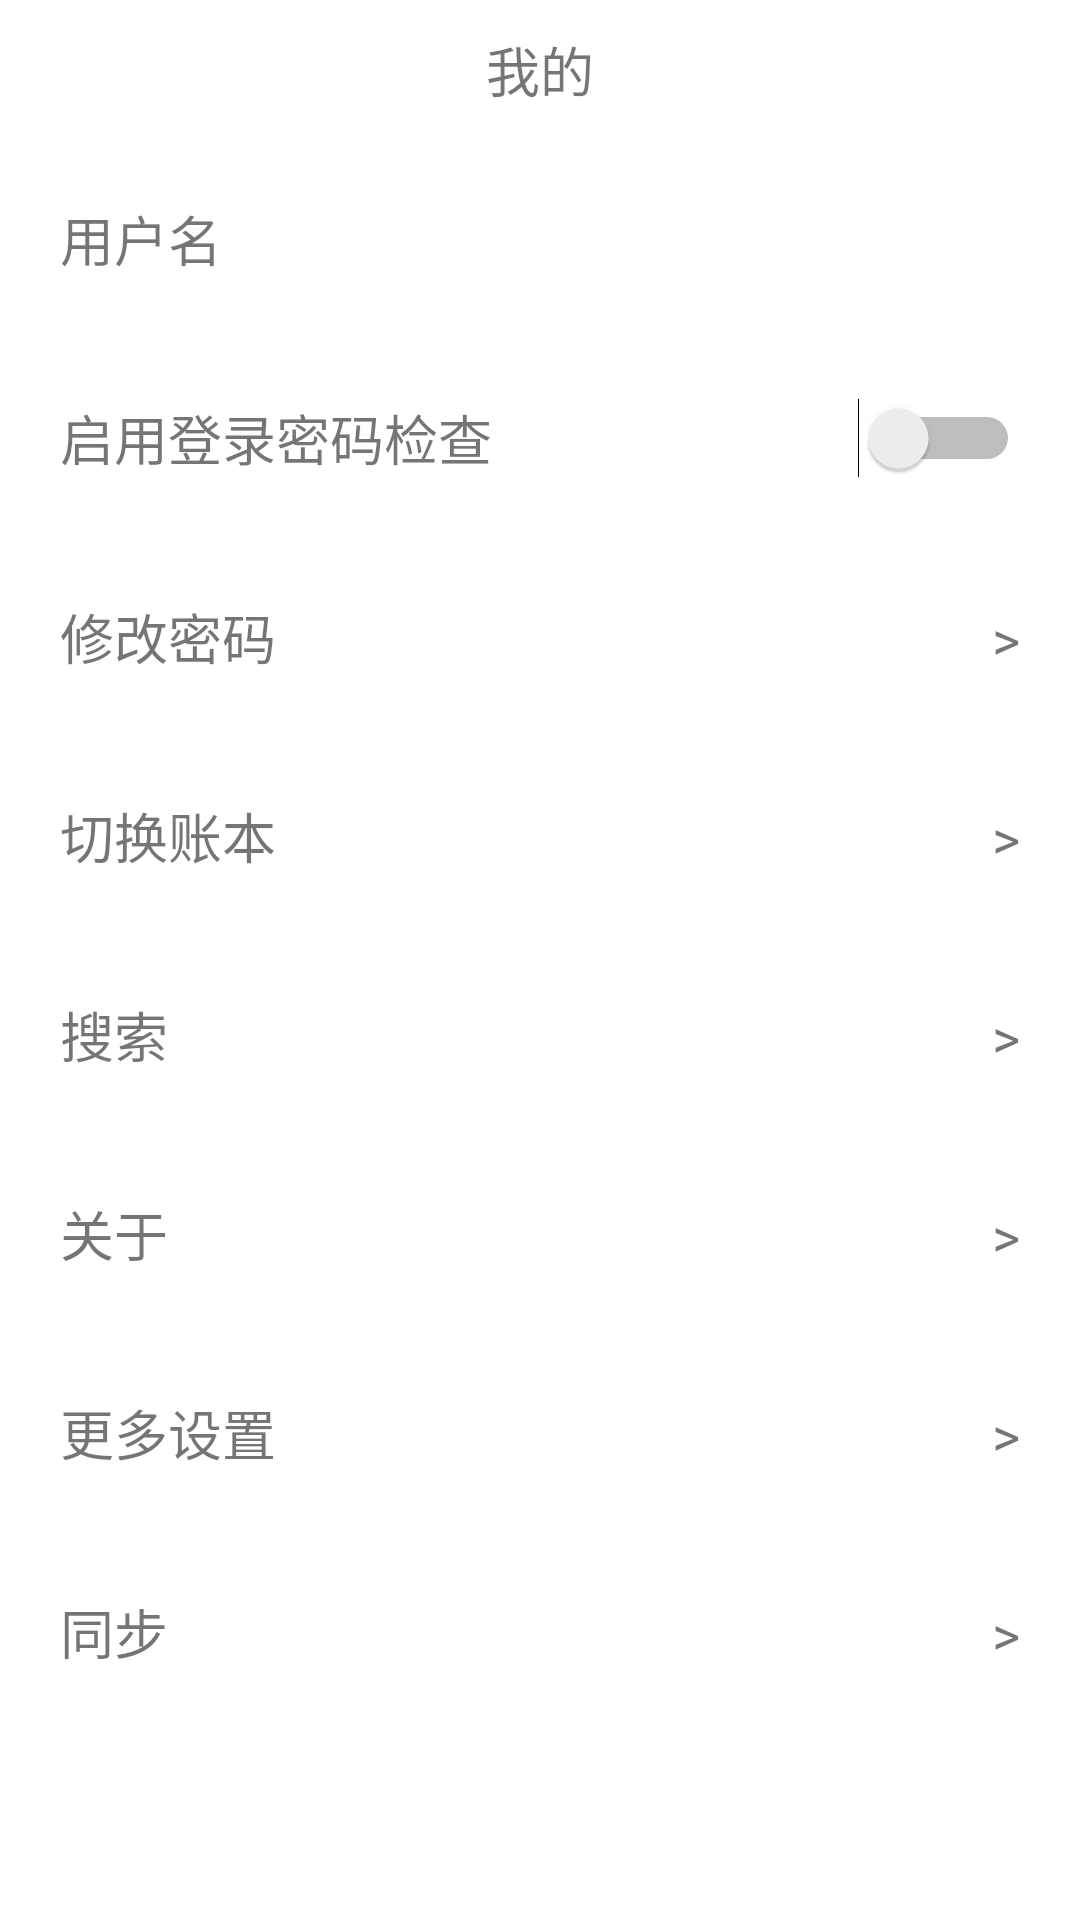

Reconstruct the res/layout file that produces this screen, plus the resources it refers to.
<!-- AndroidManifest.xml: application theme Theme.SongGuoJiZhang -->
<!-- res/layout/my_info_page.xml -->
<?xml version="1.0" encoding="utf-8"?>
<LinearLayout xmlns:android="http://schemas.android.com/apk/res/android"
    android:layout_width="match_parent"
    android:layout_height="match_parent"
    android:orientation="vertical">
    <LinearLayout
        android:layout_width="match_parent"
        android:layout_height="wrap_content"
        android:orientation="vertical">
        <LinearLayout
            android:layout_width="match_parent"
            android:layout_height="wrap_content"
            android:orientation="horizontal"
            android:padding="10dp">
            <TextView
                android:layout_width="wrap_content"
                android:layout_height="wrap_content"
                android:text="@string/vertical_bar"
                android:textSize="18sp"
                android:paddingLeft="10dp"
                />
            <TextView
                android:layout_width="0dp"
                android:layout_height="wrap_content"
                android:text="我的"
                android:layout_weight="1"
                android:gravity="center"
                android:textSize="18sp"/>
            <TextView
                android:layout_width="wrap_content"
                android:layout_height="wrap_content"
                android:text="@string/vertical_bar"
                android:textSize="18sp"
                android:paddingRight="10dp"/>
        </LinearLayout>




    </LinearLayout>

    <LinearLayout
        android:layout_width="match_parent"
        android:layout_height="wrap_content"
        android:orientation="vertical"
        android:layout_weight="1"
        android:background="@color/background_white"
        >
        <ScrollView
            android:layout_width="match_parent"
            android:layout_height="match_parent">
            <LinearLayout
                android:layout_width="match_parent"
                android:layout_height="match_parent"
                android:orientation="vertical">
                <LinearLayout
                    android:id="@+id/my_info_page_username_layout"
                    android:layout_width="match_parent"
                    android:layout_height="wrap_content"
                    android:padding="20dp"
                    android:background="@drawable/list_click_color"
                    >

                    <TextView
                        android:layout_width="0dp"
                        android:layout_height="wrap_content"
                        android:layout_weight="1"
                        android:text="用户名"
                        android:textSize="18sp" />

                    <TextView
                        android:id="@+id/my_info_page_username"
                        android:layout_width="0dp"
                        android:layout_height="wrap_content"
                        android:layout_weight="2"
                        android:gravity="right"
                        android:text=""
                        android:textSize="18sp" />


                </LinearLayout>

                <LinearLayout
                    android:id="@+id/my_info_page_enable_password_layout"
                    android:layout_width="match_parent"
                    android:layout_height="wrap_content"
                    android:padding="20dp"
                    android:background="@drawable/list_click_color"
                    >
                    <TextView
                        android:layout_width="0dp"
                        android:layout_height="wrap_content"
                        android:layout_weight="1"
                        android:text="启用登录密码检查"
                        android:textSize="18sp"/>
                    <Switch
                        android:id="@+id/my_info_page_enable_password_switch"
                        android:layout_width="wrap_content"
                        android:layout_height="match_parent"
                        />

                </LinearLayout>
                <LinearLayout
                    android:id="@+id/my_info_page_change_password_layout"
                    android:layout_width="match_parent"
                    android:layout_height="wrap_content"
                    android:padding="20dp"
                    android:background="@drawable/list_click_color"
                    >
                    <TextView
                        android:layout_width="0dp"
                        android:layout_height="wrap_content"
                        android:layout_weight="1"

                        android:text="修改密码"
                        android:textSize="18sp"/>
                    <TextView
                        android:layout_width="wrap_content"
                        android:layout_height="wrap_content"
                        android:text=">"
                        android:textSize="18sp"/>

                </LinearLayout>
                <LinearLayout
                    android:id="@+id/my_info_page_switch_account_book_layout"
                    android:layout_width="match_parent"
                    android:layout_height="wrap_content"
                    android:padding="20dp"
                    android:background="@drawable/list_click_color"
                    >
                    <TextView
                        android:layout_width="0dp"
                        android:layout_height="wrap_content"
                        android:layout_weight="1"
                        android:text="切换账本"
                        android:textSize="18sp"/>
                    <TextView
                        android:layout_width="wrap_content"
                        android:layout_height="wrap_content"
                        android:text=">"
                        android:textSize="18sp"/>

                </LinearLayout>
                <LinearLayout
                    android:id="@+id/my_info_page_search"
                    android:layout_width="match_parent"
                    android:layout_height="wrap_content"
                    android:padding="20dp"
                    android:background="@drawable/list_click_color"
                    >
                    <TextView
                        android:layout_width="0dp"
                        android:layout_height="wrap_content"
                        android:layout_weight="1"

                        android:text="搜索"
                        android:textSize="18sp"/>
                    <TextView
                        android:layout_width="wrap_content"
                        android:layout_height="wrap_content"
                        android:text=">"
                        android:textSize="18sp"/>

                </LinearLayout>
                <LinearLayout
                    android:id="@+id/my_info_page_about_layout"
                    android:layout_width="match_parent"
                    android:layout_height="wrap_content"
                    android:padding="20dp"
                    android:background="@drawable/list_click_color"
                    >
                    <TextView
                        android:layout_width="0dp"
                        android:layout_height="wrap_content"
                        android:layout_weight="1"
                        android:text="关于"
                        android:textSize="18sp"/>
                    <TextView
                        android:layout_width="wrap_content"
                        android:layout_height="wrap_content"
                        android:text=">"
                        android:textSize="18sp"/>

                </LinearLayout>
                <LinearLayout
                    android:id="@+id/my_info_page_more_setting_layout"
                    android:layout_width="match_parent"
                    android:layout_height="wrap_content"
                    android:padding="20dp"
                    android:background="@drawable/list_click_color"
                    >
                    <TextView
                        android:layout_width="0dp"
                        android:layout_height="wrap_content"
                        android:layout_weight="1"
                        android:text="更多设置"
                        android:textSize="18sp"/>
                    <TextView
                        android:layout_width="wrap_content"
                        android:layout_height="wrap_content"
                        android:text=">"
                        android:textSize="18sp"/>

                </LinearLayout>
                <LinearLayout
                    android:id="@+id/my_info_page_backup_layout"
                    android:layout_width="match_parent"
                    android:layout_height="wrap_content"
                    android:padding="20dp"
                    android:background="@drawable/list_click_color"
                    >
                    <TextView
                        android:layout_width="0dp"
                        android:layout_height="wrap_content"
                        android:layout_weight="1"
                        android:text="同步"
                        android:textSize="18sp"/>
                    <TextView
                        android:layout_width="wrap_content"
                        android:layout_height="wrap_content"
                        android:text=">"
                        android:textSize="18sp"/>

                </LinearLayout>
            </LinearLayout>
        </ScrollView>


    </LinearLayout>


</LinearLayout>
<!-- resources referenced by this layout -->
<resources>
  <color name="background_white">#ffffffff</color>
  <!-- drawable list_click_color (drawable) -->
  <?xml version="1.0" encoding="utf-8"?>
  <selector xmlns:android="http://schemas.android.com/apk/res/android">
      <item android:drawable="@color/after_list_click_color" android:state_focused="true" />
  
      <item android:drawable="@color/after_list_click_color" android:state_pressed="true" />
  
      <item android:drawable="@color/white" />
  </selector>
  <string name="vertical_bar" />
  <style name="Theme.SongGuoJiZhang" parent="Theme.MaterialComponents.DayNight.DarkActionBar">
          
          <item name="colorPrimary">@color/purple_500</item>
          <item name="colorPrimaryVariant">@color/purple_700</item>
          <item name="colorOnPrimary">@color/white</item>
          
          <item name="colorSecondary">@color/teal_200</item>
          <item name="colorSecondaryVariant">@color/teal_700</item>
          <item name="colorOnSecondary">@color/black</item>
          
          <item name="android:statusBarColor" tools:targetApi="l">?attr/colorPrimaryVariant</item>
          
      </style>
  <color name="after_list_click_color">#ff999999</color>
  <color name="white">#FFFFFFFF</color>
  <color name="purple_500">#FF6200EE</color>
  <color name="purple_700">#FF3700B3</color>
  <color name="teal_200">#FF03DAC5</color>
  <color name="teal_700">#FF018786</color>
  <color name="black">#FF000000</color>
</resources>
